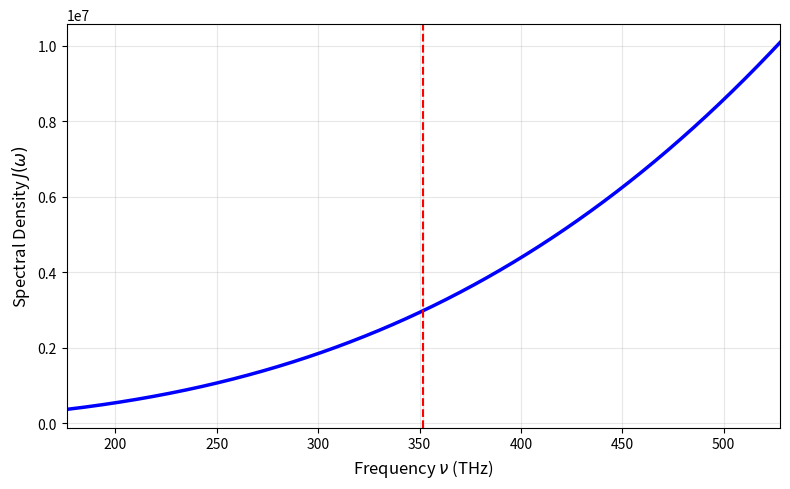

Python code for this plot:
import numpy as np
import matplotlib.pyplot as plt
from scipy.constants import c, hbar, epsilon_0

# Cs D2 line parameters
lambda_852 = 852e-9
omega_eg = 2 * np.pi * c / lambda_852
d_eg = 2.03e-29

# Spectral density function
def J(omega):
    return (omega**3 * d_eg**2) / (6 * np.pi**2 * epsilon_0 * hbar * c**3)

# Frequency range
omega = np.linspace(0.5*omega_eg, 1.5*omega_eg, 1000)
J_omega = J(omega)

# Convert to THz for x-axis
nu = omega / (2 * np.pi) / 1e12
nu_eg = omega_eg / (2 * np.pi) / 1e12

# Plot
plt.figure(figsize=(8, 5))
plt.plot(nu, J_omega, 'b-', linewidth=2.5)

# Mark transition frequency
plt.axvline(x=nu_eg, color='r', linestyle='--', linewidth=1.5)

# Calculate and mark linewidth
Gamma = (omega_eg**3 * d_eg**2) / (3 * np.pi * epsilon_0 * hbar * c**3)
linewidth = Gamma / (2 * np.pi) / 1e12
plt.axvspan(nu_eg - 3*linewidth, nu_eg + 3*linewidth, alpha=0.15, color='red')

# Labels
plt.xlabel('Frequency $\\nu$ (THz)', fontsize=12)
plt.ylabel('Spectral Density $J(\\omega)$', fontsize=12)
#plt.title('(b) Spectral Density of EM Reservoir', fontsize=13, fontweight='bold')
plt.grid(True, alpha=0.3)
plt.xlim([nu[0], nu[-1]])

plt.tight_layout()
plt.show()
